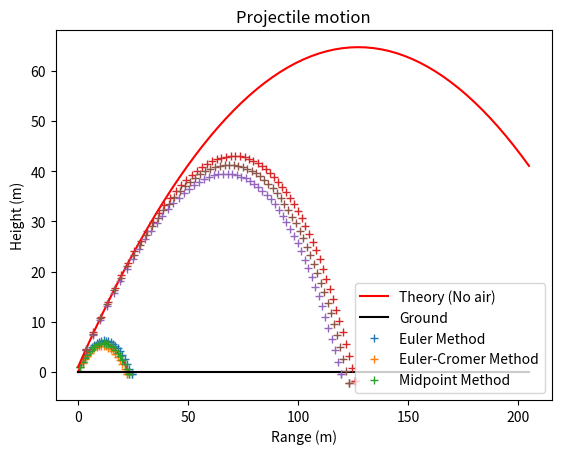

This chart was generated by the following Python code:
# Project 2 - Charlotte Motuzas 
# Due Nov. 8th, 2024 
# Physics 3926 

import numpy as np 
import scipy as scp 
import matplotlib.pyplot as plt 
import scipy.integrate as scint 

# Background 
''' - Distribution of ball speed off of the bat, gaussian of mean 100 mph with standard deviation 15 mph
- launch angle gaussian mean of 45 degrees with standard deviation of 10 degrees 
- determine how good of a home run hitter this RDH actually is 
- compute expected ratio of at bats to home runs, the AB/HR ratio 
- top hitters have a ratio of about 10
- model the ball as a projectile moving under combined forces gravity and air resistance 
- motion confined to xy plane, y being the height  above the ground 

dv/dt = -g(yhat) - v(C_d*rho*A*v)/2m 
dr/dt = v

v seems to be the velocity, r is the displacement of the ball from the origin 
yhat is the unit vector in the y direction

m = 0.145 kg. 
d = 7.4 cm 
g = 9.81 m/s^2
rho = 1.2 kg/m^3 
C_d = 0.35
A = np.pi*(d/2)**2 m^2
y0 = 1.0 m'''

# Part 1 

def RoboticDesignatedHitter(tau,m,g,v0,theta_0,y0,A,C_d,rho_input,str,AirResistance=1,printon = 1): 
    '''This function is designed to obtain the trajectory of a baseball as it would be hit by a robotic designated hitter. 
    This function takes the following inputs: 
    tau: time step length 
    m: mass of the baseball 
    g: gravitational acceleration 
    v0: initial velocity (scalar)
    theta_0: initial launch angle 
    y0: initial height of the ball 
    A: cross-sectional area of the baseball 
    C_d: drag coefficient in air resistance case
    rho_input: air density in air resistance case 
    str: method chosen to complete numerical solution; options are 'Euler', 'Euler-Cromer' and 'Midpoint'
    AirResistance: equal to 1 automatically, if not equal to 1, air resistance will be neglected. 
    printon: automatically set to 1, if not equal to one then the message displaying the range and time of flight will not be printed in the terminal. 
    
    This function returns xplot, yplot, laststep, xNoAir, yNoAir, maxrange. 
    xplot and yplot are the x and y values of the solution for the chosen method, laststep is the index of the last time step calculated, 
    xNoAir and yNoAir are the x and y values for the analytical solution in the negligible air resistance case, and maxrange is the maximum range travelled by the ball.'''
    
    
    r0 = np.array([0,y0]) # initial position vector 
    v0 = np.array([v0*np.cos(theta_0*np.pi/180),v0*np.sin(theta_0*np.pi/180)]) # initial velocity vector 
    r = np.copy(r0)   # Set initial position 
    v = np.copy(v0)   # Set initial velocity
    maxstep = 1000 # max iteration number 
    # initiate arrays for plotting 
    xplot = np.empty(maxstep) 
    yplot = np.empty(maxstep)
    xNoAir = np.empty(maxstep)
    yNoAir = np.empty(maxstep)

    if AirResistance == 1: # turns on air resistance 
        rho = rho_input
    elif rho_input or C_d == None: 
        rho = 0
    else: 
        rho = 0

    air_const = -0.5*C_d*rho*A/m # set of constants as needed to determine acceleration from air resistance 

    for istep in range(maxstep): 
 
        accel = air_const*np.sqrt(v[0]**2 + v[1]**2)*v # acceleration according to ODE defined in assignment outline 
        accel[1] = accel[1] - g # adding gravitational acceleration in the y direction 
        v_step = v + tau*accel  # each method uses the same numerical solution for v
        r_old = r       # recording for later range calculations 

        if str == "Euler": 

            #* Calculate the new position and velocity using Euler method
            r_step = r + tau*v                   # Euler step
            v, r = v_step,r_step

        elif str == "Euler-Cromer": 
            # Euler-Cromer Method 

            # v(n+1) = vn + tau*an
            # r(n+1) = rn + tau*(v(n+1)+v(n))/
            
            #* Calculate the new position and velocity using Euler method
            r_step = r + tau*v_step              # Euler step
            v, r = v_step,r_step
            
        elif str == "Midpoint":
            # Midpoint Method 
        
            # v(n+1) = vn + tau*an
            # --> r(n+1) = rn + tau*vn + (1/2)*an*tau^2
            
            #* Calculate the new position and velocity using Euler method
            
            r_step = r + tau*(v_step+v)/2
            v, r = v_step,r_step

        else: 
            print("This is not a valid entry for computation method. Please enter one of the following character strings: ")
            print("'Euler'")
            print("'Euler-Cromer'")
            print("'Midpoint'")
            break
        
        # Record position (computed and theoretical) for plotting
        xplot[istep] = r[0]   # Record trajectory for plot
        yplot[istep] = r[1]
        t = istep*tau         # Current time
        xNoAir[istep] = r0[0] + v0[0]*t
        yNoAir[istep] = r0[1] + v0[1]*t - 0.5*g*t**2
        
        # If ball reaches ground (y<0), break out of the loop
        if r[1] < 0 : 
            laststep = istep+1
            xplot[laststep] = r[0]  # Record last values computed
            yplot[laststep] = r[1]

            maxrange = -r_old[1]*(r[0]-r_old[0])/(r[1]-r_old[1]) + r_old[0]
            tmax = (maxrange-r_old[0])*(tau*laststep-t)/(r[0]-r_old[0])+t

            break                   # Break out of the for loop

    if printon == 1: 
        # Print maximum range and time of flight
        print('Maximum range is', maxrange, 'meters')
        print('Time of flight is', tmax, ' seconds')

    return xplot, yplot, laststep, xNoAir, yNoAir, maxrange

# Constants 

m = 0.145 
d = 7.4/100 
g = 9.81 
rho = 1.2
C_d = 0.35
A = np.pi*(d/2)**2
y0 = 0 
tau = 0.1
theta_0 = 45
v0 = 15

str = ['Euler', 'Euler-Cromer','Midpoint']

# loop which returns the max range for the given conditions for each of the three solution methods 

for i in range (3): 
    xplot, yplot, laststep, xNoAir, yNoAir, maxrange = RoboticDesignatedHitter(tau,m,g,v0,theta_0,y0,A,C_d,rho,str[i],AirResistance=0,printon=1)
    if i == 0: 
        # plotting the ground for the first method used, not completed every time 
        xground = np.array([0., xplot[laststep-1]])
        yground = np.array([0., 0.])
    
        plt.plot(xNoAir[0:laststep], yNoAir[0:laststep], 'r-', # plotting the analytical case 
         xground,yground,'k-') # plotting the ground 
        plt.plot(xplot[0:laststep+1], yplot[0:laststep+1], '+') # plotting the numerical solution 
    else: 
        plt.plot(xplot[0:laststep+1], yplot[0:laststep+1], '+') # plotting the numerical solution 

plt.legend(['Theory (No air)','Ground','Euler Method','Euler-Cromer Method','Midpoint Method'], loc = 'best');
plt.xlabel('Range (m)')
plt.ylabel('Height (m)')
plt.title('Projectile motion')
plt.grid()
plt.show()

# Figure 2.3

v0 = 50 # intial velocity changed 
y0 = 1.0 # initial height changed 

for i in range (3): 
    xplot, yplot, laststep, xNoAir, yNoAir, maxrange = RoboticDesignatedHitter(tau,m,g,v0,theta_0,y0,A,C_d,rho,str[i],AirResistance=1,printon=1)
    if i == 0:
        # plotting the ground for the first method used, not completed every time 
        xground = np.array([0., xNoAir[laststep-1]])
        yground = np.array([0., 0.])
    
        plt.plot(xNoAir[0:laststep], yNoAir[0:laststep], 'r-', # analytical case
         xground,yground,'k-') # ground 
        plt.plot(xplot[0:laststep+1], yplot[0:laststep+1], '+') # numerical solution 
    else: 
        plt.plot(xplot[0:laststep+1], yplot[0:laststep+1], '+') # numerical solution 

plt.legend(['Theory (No air)','Ground','Euler Method','Euler-Cromer Method','Midpoint Method']);
plt.xlabel('Range (m)')
plt.ylabel('Height (m)')
plt.title('Projectile motion')
plt.grid()
plt.show()

# Part 2 

rho = 1.2 # air density, kg/m^3
y0 = 1.0 # initial height 

N = 100 # number of iterations 

mu_v0 = 100 # mean for initial velocity distribution 
std_v0 = 15 # standard deviation for initial velocity distribution 
v0 = (mu_v0 + std_v0*np.random.randn(N))/2.237 # divided by 2.237 to obtain value in m/s rather than mph

mu_theta_0 = 45 # mean for initial angle distribution 
std_theta_0 = 10 # standard deviation for initial angle distribution 
theta_0 = (mu_theta_0 + std_theta_0*np.random.randn(N))
str = "Midpoint" # midpoint was selected for accuracy 

count = 0 # initial count is zero 
for i in range(N): 
    xplot, yplot, laststep, xNoAir, yNoAir, maxrange = RoboticDesignatedHitter(tau,m,g,v0[i],theta_0[i],y0,A,C_d,rho,str,AirResistance=1,printon=0)
    if maxrange*3.281 >= 400: # converting max range to feet, comparing to 400 ft home-run designation 
        count = count + 1

ABHR_Ratio = N/count # determining at bat - home run ratio 
print(ABHR_Ratio)

# Part 3 

def RDHFence(tau,m,g,v0,theta_0,y0,A,C_d,rho_input,str,AirResistance=1,printon = 1): 
    '''This function is designed to obtain the trajectory of a baseball as it would be hit by a robotic designated hitter. 
    This function takes the following inputs: 
    tau: time step length 
    m: mass of the baseball 
    g: gravitational acceleration 
    v0: initial velocity (scalar)
    theta_0: initial launch angle 
    y0: initial height of the ball 
    A: cross-sectional area of the baseball 
    C_d: drag coefficient in air resistance case
    rho_input: air density in air resistance case 
    str: method chosen to complete numerical solution; options are 'Euler', 'Euler-Cromer' and 'Midpoint'
    AirResistance: equal to 1 automatically, if not equal to 1, air resistance will be neglected. 
    printon: automatically set to 1, if not equal to one then the message displaying the range and time of flight will not be printed in the terminal. 
    
    This function returns the value 'height', which is the height of the baseball relative to the reference point y=0. may be negative or positive.'''
    
    
    r0 = np.array([0,y0]) # initial position vector 
    v0 = np.array([v0*np.cos(theta_0*np.pi/180),v0*np.sin(theta_0*np.pi/180)]) # initial velocity vector 
    r = np.copy(r0)   # Set initial position 
    v = np.copy(v0)   # Set initial velocity
    maxstep = 1000 # max number of iterations 
    # initialize arrays for plotting 
    xplot = np.empty(maxstep)
    yplot = np.empty(maxstep)
    xNoAir = np.empty(maxstep)
    yNoAir = np.empty(maxstep)

    if AirResistance == 1: # air resistance case 
        rho = rho_input
    elif rho_input == None: # negligible air resistance case 
        rho = 0
    else: 
        rho = 0

    air_const = -0.5*C_d*rho*A/m # constants for acceleration due to air resistance 

    for istep in range(maxstep): 
 
        accel = air_const*np.sqrt(v[0]**2 + v[1]**2)*v # acceleration from ODE given in assignment outline 
        accel[1] = accel[1] - g # adding gravitational acceleration in y direction 
        v_step = v + tau*accel  # v is the same for each of the solution methods 
        r_old = r  # used for determining the height later on 


        if str == "Euler": 

            #* Calculate the new position and velocity using Euler method
            r_step = r + tau*v                   # Euler step
            v, r = v_step,r_step

        elif str == "Euler-Cromer": 
            # Euler-Cromer Method 

            # v(n+1) = vn + tau*an
            # r(n+1) = rn + tau*(v(n+1)+v(n))/

            #* Calculate the new position and velocity using Euler method
            r_step = r + tau*v_step                  # Euler step
            v, r = v_step,r_step
            
        elif str == "Midpoint":
            # Midpoint Method 
        
            # v(n+1) = vn + tau*an
            # --> r(n+1) = rn + tau*vn + (1/2)*an*tau^2
            
            #* Calculate the new position and velocity using Euler method
            
            r_step = r + tau*(v_step+v)/2 
            v, r = v_step,r_step

        else: 
            print("This is not a valid entry for computation method. Please enter one of the following character strings: ")
            print("'Euler'")
            print("'Euler-Cromer'")
            print("'Midpoint'")
            break
        
        #* Record position (computed and theoretical) for plotting
        xplot[istep] = r[0]   # Record trajectory for plot
        yplot[istep] = r[1]
        t = istep*tau         # Current time
        xNoAir[istep] = r0[0] + v0[0]*t
        yNoAir[istep] = r0[1] + v0[1]*t - 0.5*g*t**2
        
        #* If ball reaches ground (y<0), break out of the loop
        if r[0] > 400/3.281 : 
            laststep = istep+1
            xplot[laststep] = r[0]  # Record last values computed
            yplot[laststep] = r[1]

            slope = (r[1]-r_old[1])/(r[0]-r_old[0])
            b = r_old[1] - slope*r_old[0]

            height = slope*400/3.281 + b

            break                   # Break out of the for loop
        elif r[1] < -50: 
            height = -50 # still a height that would discount it from being a home run, but cuts off the loop 
            break 
    
    if printon == 1: 
        #* Print maximum range and time of flight
        print('height at 400 feet', height,'meters')

    return height


# same setup as part 2

rho = 1.2
y0 = 1.0 
N = 100
mu_v0 = 100 
std_v0 = 15
v0 = (mu_v0 + std_v0*np.random.randn(N))/2.237 # divided by 2.237 to obtain value in m/s rather than mph
mu_theta_0 = 45
std_theta_0 = 10 
theta_0 = (mu_theta_0 + std_theta_0*np.random.randn(N))
str = "Midpoint"

fenceheight = np.linspace(0.5,15,30) # array of fence heights from 0.5 to 15 

ABHR_Ratio = np.empty(30) # initializing array for AB/HR value for each fence height 

lessthan10 = np.zeros(30) # array that will be used to identify which fence height has an AB/HR less than 10 
for j in range(30): 
    count = 0
    for i in range(N): 
        height = RDHFence(tau,m,g,v0[i],theta_0[i],y0,A,C_d,rho,str,AirResistance=1,printon = 0)
        if height >= fenceheight[j]:  # if the height is greater than the fence height at 400 ft, count + 1
            count = count + 1

    ABHR_Ratio[j] = N/count # determining AB/HR ratio for each fence height 
    if ABHR_Ratio[j] < 10: 
        lessthan10[j] = j

minfenceheight = fenceheight[np.where(lessthan10 == max(lessthan10))] # identify the last fence height that has an AB/HR ratio less than 10 
print('Minimum fence height should be ',minfenceheight[0]+0.5, 'm')
